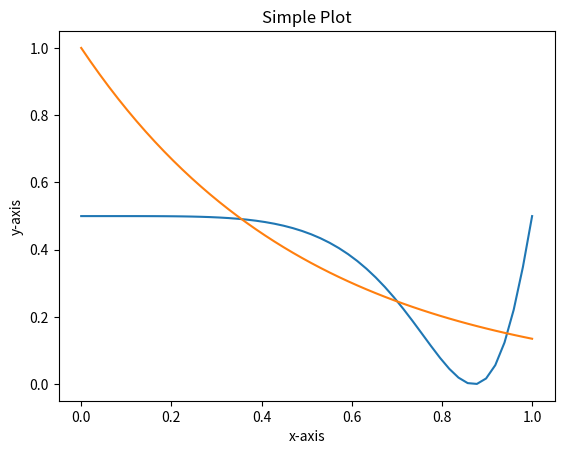

Here is the Python script that generated this plot:
import matplotlib.pyplot as plt
import numpy

# initializing the data
x = numpy.linspace(0, 1)

y = numpy.sin(numpy.pi+(x**5*numpy.pi))/2+0.5
plt.plot(x, y)
y = numpy.exp(-x)**2
plt.plot(x, y)
# plotting the data

# Adding the title
plt.title("Simple Plot")

# Adding the labels
plt.ylabel("y-axis")
plt.xlabel("x-axis")
plt.show()
